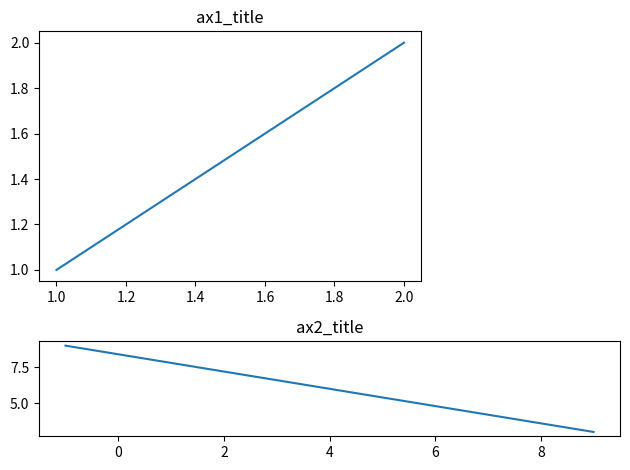
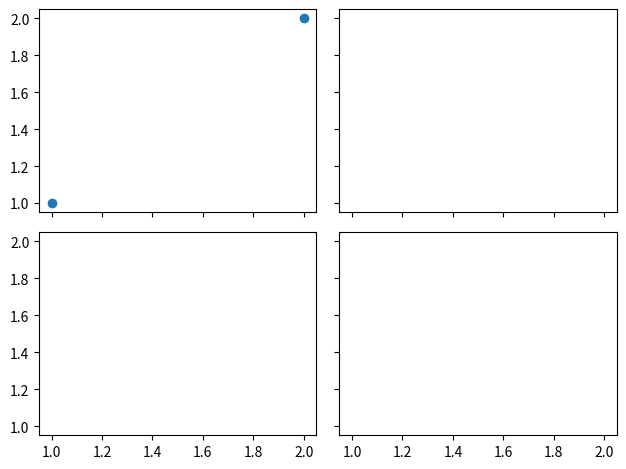

Python code for these plots, in order:
import matplotlib.pyplot as plt
import matplotlib.gridspec as gridspec

# 1.subplot2grid
plt.figure()
# 第一个参数代表分成3行3列
# 第二个参数代表从在第几个格子里画
# rowspan & colspan 表示在行和列的维度上跨几个格子
ax1 = plt.subplot2grid((3, 3), (0, 0), colspan=2, rowspan=2)
ax1.plot([1, 2], [1, 2])
ax1.set_title("ax1_title")
ax2 = plt.subplot2grid((3, 3), (2, 0), colspan=3, rowspan=1)
ax2.plot([-1, 9], [9, 3])
ax2.set_title("ax2_title")
plt.tight_layout()
plt.show()

# 2.gridspec
plt.figure()
gs = gridspec.GridSpec(3, 3)
# 从第一行占满所有的列
ax1 = plt.subplot(gs[0, :])
# 从第二行占满第二列之前的列
ax2 = plt.subplot(gs[1, :2])
# 从第二行开始占满第二行之后的行
ax3 = plt.subplot(gs[1:, 2])
plt.tight_layout()
plt.show()


# 3.定义结构
plt.figure()
# 使用subplots,,,sharex,共享x轴  sharey,共享y轴
f, ((ax11, ax12), (ax21, ax22)) = plt.subplots(2, 2, sharex=True, sharey=True)
ax11.scatter([1, 2], [1, 2])

# 注意还有这句代码
plt.tight_layout()
plt.show()
